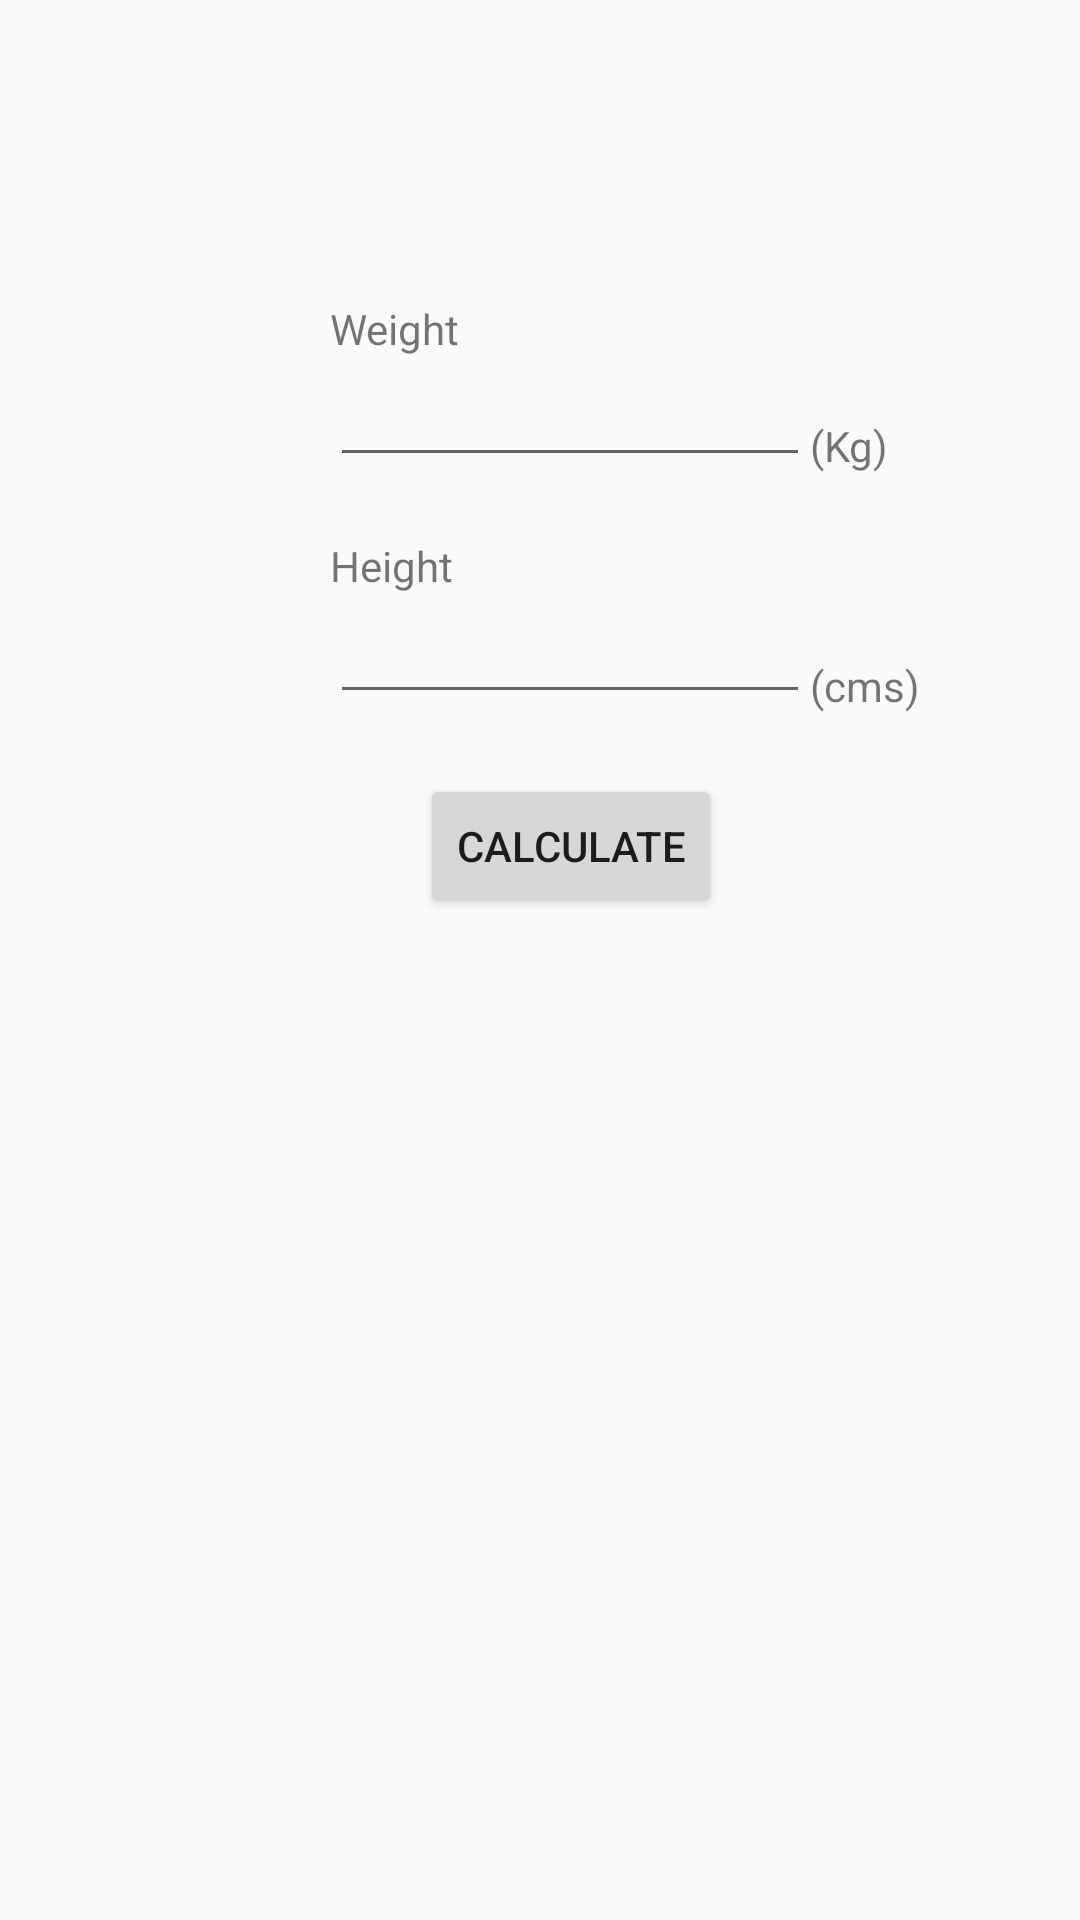

The Android layout XML behind this screen, and the referenced resources:
<!-- AndroidManifest.xml: application theme AppTheme -->
<!-- res/layout/activity_bmi.xml -->
<?xml version="1.0" encoding="utf-8"?>
<RelativeLayout
    xmlns:android="http://schemas.android.com/apk/res/android"
    xmlns:app="http://schemas.android.com/apk/res-auto"
    xmlns:tools="http://schemas.android.com/tools"
    android:layout_width="match_parent"
    android:layout_height="match_parent"
    android:layout_centerHorizontal="true"
    >

    <EditText
        android:id="@+id/et_bmiw"
        android:layout_width="160sp"
        android:layout_height="40sp"
        android:layout_below="@+id/tv_bmiw"
        android:layout_marginLeft="110dp"
        />

    <EditText
        android:id="@+id/et_bmih"
        android:layout_width="160sp"
        android:layout_height="40sp"
        android:layout_below="@+id/tv_bmih"
        android:layout_marginLeft="110dp"
        />

    <TextView
        android:id="@+id/tv_bmiw"
        android:layout_width="wrap_content"
        android:layout_height="wrap_content"
        android:layout_marginLeft="110dp"
        android:layout_marginTop="100dp"
        android:text="Weight" />

    <TextView
        android:id="@+id/tv_bmih"
        android:layout_width="wrap_content"
        android:layout_height="wrap_content"
        android:layout_marginLeft="110dp"
        android:layout_below="@+id/et_bmiw"
        android:layout_marginTop="20dp"
        android:text="Height"
        />

    <TextView
        android:id="@+id/tv_cm"
        android:layout_width="wrap_content"
        android:layout_height="wrap_content"
        android:layout_marginTop="100dp"
        android:layout_below="@+id/tv_bmiw"
        android:layout_toRightOf="@+id/et_bmiw"
        android:text="(cms)" />

    <TextView
        android:id="@+id/tv_kg"
        android:layout_width="wrap_content"
        android:layout_height="wrap_content"
        android:layout_below="@+id/tv_bmiw"
        android:layout_toRightOf="@+id/et_bmiw"
        android:layout_marginTop="20dp"
        android:text="(Kg)"
        />

    <Button
        android:id="@+id/btnbmi"
        android:layout_width="wrap_content"
        android:layout_height="wrap_content"
        android:layout_below="@id/et_bmih"
        android:layout_marginLeft="140dp"
        android:layout_marginTop="20dp"
        android:onClick="caclbmi"
        android:text="Calculate" />

    <EditText
        android:id="@+id/et_output"
        android:layout_width="match_parent"
        android:layout_height="wrap_content"
        android:layout_below="@id/btnbmi"
        android:layout_centerHorizontal="true"
        android:layout_marginLeft="110dp"
        android:layout_marginTop="20dp"
        android:ems="10"
        android:alpha="0"
        android:textAlignment="center"
        />

    <EditText
        android:id="@+id/et_output2"
        android:layout_width="match_parent"
        android:layout_height="wrap_content"
        android:layout_below="@id/et_output"
        android:layout_centerHorizontal="true"
        android:layout_marginLeft="110dp"
        android:layout_marginTop="15dp"
        android:ems="10"
        android:alpha="0"
        android:textAlignment="center"
        />

</RelativeLayout>
<!-- resources referenced by this layout -->
<resources>
  <style name="AppTheme" parent="Theme.AppCompat.Light.DarkActionBar">
          
          <item name="colorPrimary">@color/colorPrimary</item>
          <item name="colorPrimaryDark">@color/colorPrimaryDark</item>
          <item name="colorAccent">@color/colorAccent</item>
      </style>
  <color name="colorPrimary">#008577</color>
  <color name="colorPrimaryDark">#00574B</color>
  <color name="colorAccent">#D81B60</color>
</resources>
